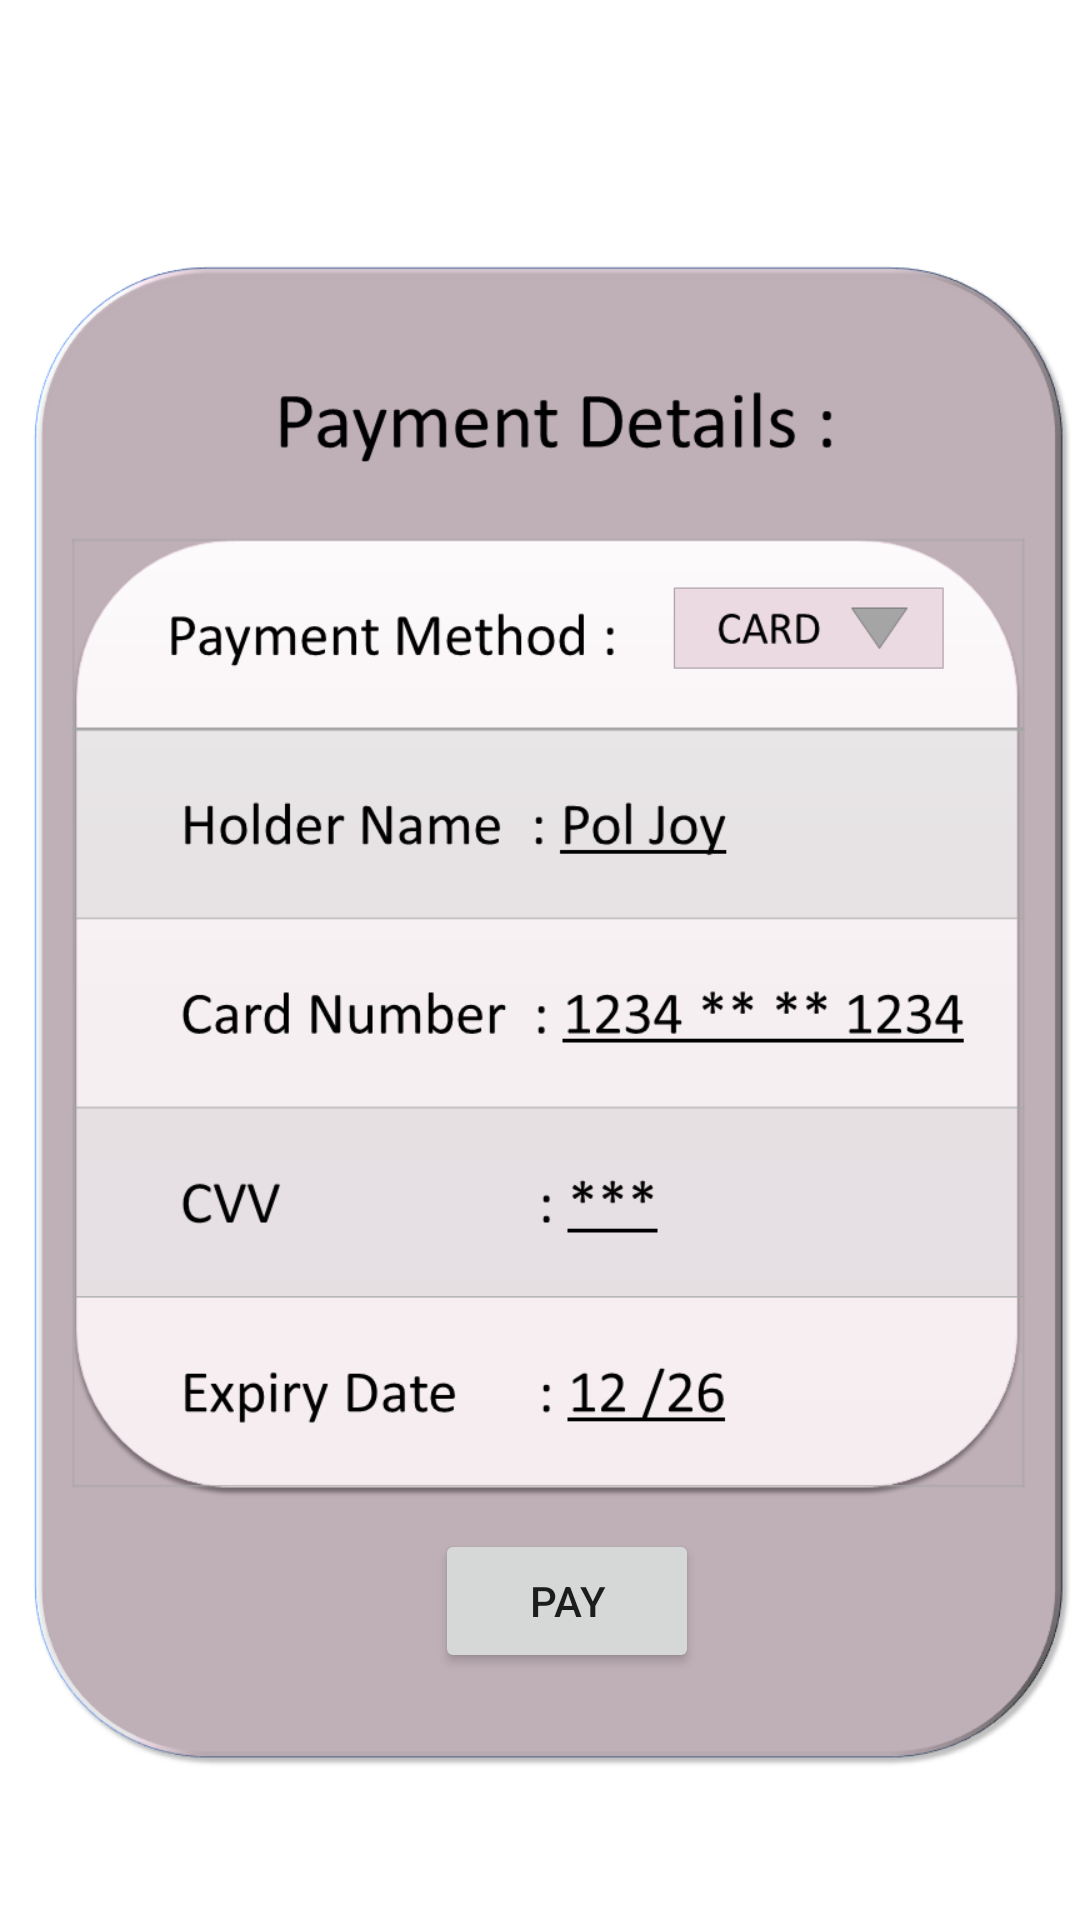

Reconstruct the res/layout file that produces this screen, plus the resources it refers to.
<!-- AndroidManifest.xml: application theme Theme.LoginRegister -->
<!-- res/layout/activity_main6.xml -->
<?xml version="1.0" encoding="utf-8"?>
<androidx.constraintlayout.widget.ConstraintLayout xmlns:android="http://schemas.android.com/apk/res/android"
    xmlns:app="http://schemas.android.com/apk/res-auto"
    xmlns:tools="http://schemas.android.com/tools"
    android:layout_width="match_parent"
    android:layout_height="match_parent"
    android:background="@drawable/background6"

    tools:context=".MainActivity6">

    <Button
        android:id="@+id/button5"
        android:layout_width="wrap_content"
        android:layout_height="wrap_content"
        android:layout_alignParentTop="true"
        android:layout_centerHorizontal="true"
        android:text="PAY"
        app:layout_constraintBottom_toBottomOf="parent"
        app:layout_constraintEnd_toEndOf="parent"
        app:layout_constraintHorizontal_bias="0.533"
        app:layout_constraintStart_toStartOf="parent"
        app:layout_constraintTop_toTopOf="parent"
        app:layout_constraintVertical_bias="0.861" />

</androidx.constraintlayout.widget.ConstraintLayout>
<!-- resources referenced by this layout -->
<resources>
  <!-- drawable background6: png bitmap (drawable, 68687 bytes) -->
  <style name="Theme.LoginRegister" parent="Theme.MaterialComponents.DayNight.DarkActionBar">
          
          <item name="colorPrimary">@color/pink</item>
          <item name="colorPrimaryVariant">@color/pink</item>
          <item name="colorOnPrimary">@color/white</item>
          
          <item name="colorSecondary">@color/pink</item>
          <item name="colorSecondaryVariant">@color/pink</item>
          <item name="colorOnSecondary">@color/black</item>
          
          <item name="android:statusBarColor">@color/black</item>
          
      </style>
  <!-- not gathered from this repository: default colours our renderer supplied (Android Studio template values) -->
  <color name="black">#FF000000</color>
  <color name="white">#FFFFFFFF</color>
</resources>
